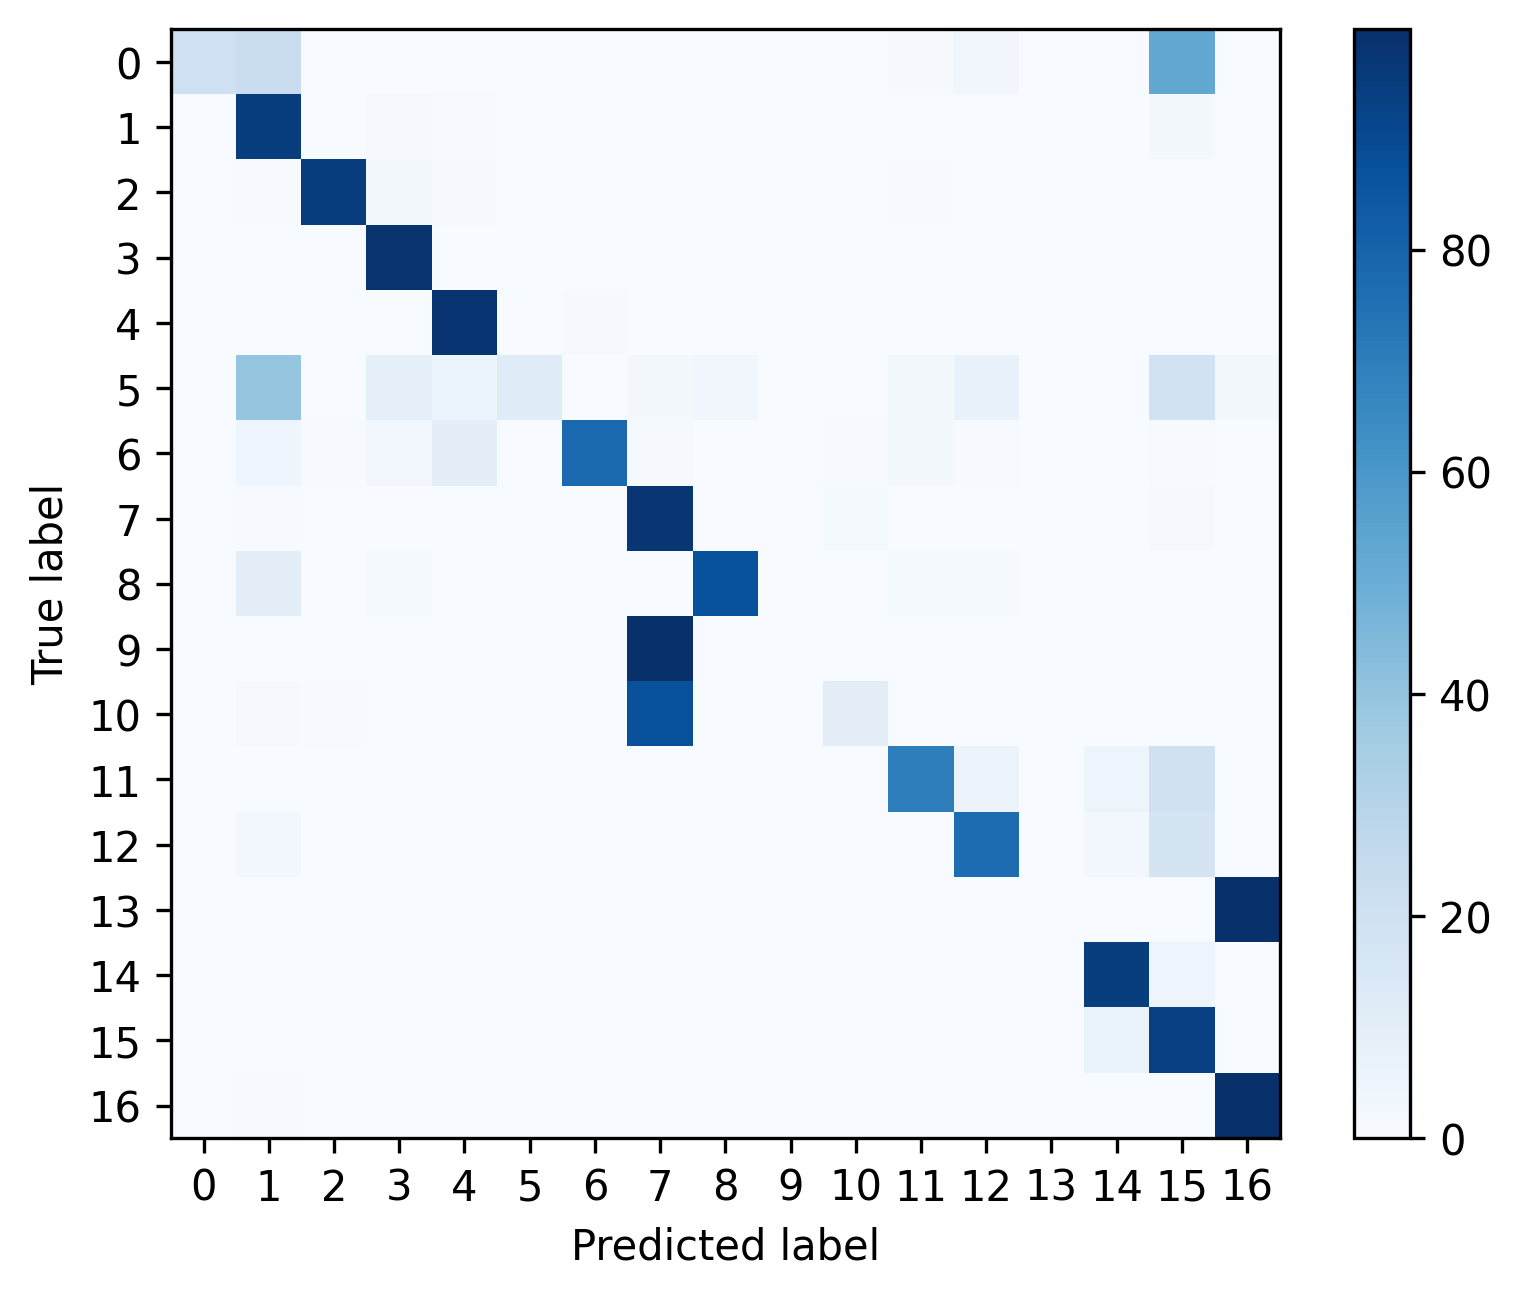

The table this chart was drawn from, first rows:
, 0, 1, 2, 3, 4, 5, 6, 7, 8, 9, 10, 11, 12, 13, 14, 15, 16
0, 0.2031, 0.2292, 0.0, 0.0, 0.0, 0.0, 0.0, 0.0, 0.0, 0.0, 0.0, 0.01042, 0.03125, 0.0, 0.0, 0.526, 0.0
1, 0.0002286, 0.9458, 0.002743, 0.01074, 0.004343, 0.001143, 0.0, 0.001371, 0.0004571, 0.0, 0.0006857, 0.002286, 0.003657, 0.0, 0.0016, 0.02217, 0.002743
2, 0.0, 0.004493, 0.9491, 0.02171, 0.01161, 0.0, 0.001123, 0.001123, 0.0, 0.0, 0.001498, 0.006365, 0.0003744, 0.0, 0.002621, 0.0, 0.0
3, 0.0, 0.00347, 0.003856, 0.9847, 0.003342, 0.0003856, 0.0, 0.0007712, 0.0001285, 0.0, 0.0, 0.0005141, 0.001028, 0.0, 0.0, 0.0, 0.001799
4, 0.0, 0.001618, 0.002265, 0.001079, 0.9827, 0.0002157, 0.008306, 0.0009709, 0.0, 0.0, 0.0003236, 0.0003236, 0.0007551, 0.0, 0.0009709, 0.0, 0.0004315
5, 0.0, 0.3966, 0.0, 0.08621, 0.05172, 0.1207, 0.0, 0.01724, 0.03448, 0.0, 0.0, 0.01724, 0.06897, 0.0, 0.0, 0.1897, 0.01724
6, 0.0, 0.04233, 0.005291, 0.02646, 0.1005, 0.0, 0.7778, 0.01058, 0.0, 0.0, 0.005291, 0.02116, 0.005291, 0.0, 0.0, 0.005291, 0.0
7, 0.0, 0.004542, 0.0002096, 0.0002096, 0.0, 0.0002096, 0.0, 0.9711, 0.0, 0.0009783, 0.01342, 0.0003494, 0.0002096, 0.0, 0.0002795, 0.008106, 0.0003494
8, 0.0, 0.09412, 0.0, 0.01176, 0.0, 0.0, 0.0, 0.0, 0.8706, 0.0, 0.0, 0.01176, 0.01176, 0.0, 0.0, 0.0, 0.0
9, 0.0, 0.0005057, 0.0, 0.0001264, 0.0, 0.0, 0.0, 0.9924, 0.0, 0.0003793, 0.002781, 0.0001264, 0.0, 0.0, 0.0, 0.003666, 0.0
10, 0.0, 0.009461, 0.007278, 0.002911, 0.0007278, 0.0, 0.0, 0.8741, 0.0, 0.0, 0.1033, 0.002183, 0.0, 0.0, 0.0, 0.0, 0.0
11, 0.0, 0.0009709, 0.0009709, 0.0004854, 0.0004854, 0.0, 0.0, 0.0002427, 0.0, 0.0, 0.0, 0.6954, 0.05728, 0.0, 0.04782, 0.1964, 0.0
12, 0.0, 0.02883, 0.0, 0.0, 0.0, 0.0, 0.0, 0.0, 0.0, 0.0, 0.0, 0.002758, 0.7681, 0.0, 0.02457, 0.1755, 0.0002507
13, 0.0, 0.00125, 0.0, 0.0, 0.0, 0.0, 0.0, 0.0, 0.0, 0.0, 0.0, 0.0, 0.0, 0.0, 0.0003124, 0.0, 0.9984
14, 0.0, 0.0008907, 8.097165991902834e-05, 8.097165991902834e-05, 0.0004858, 8.097165991902834e-05, 0.0001619, 0.0, 0.0, 0.0, 8.097165991902834e-05, 0.002915, 0.001457, 0.0, 0.9446, 0.04915, 0.0
15, 0.0, 7.331378299120235e-05, 7.331378299120235e-05, 7.331378299120235e-05, 0.0, 0.0, 0.0, 0.0, 0.0, 0.0, 0.0, 0.0002199, 0.0, 0.0, 0.06518, 0.9344, 0.0
16, 0.0, 0.004377, 0.0, 0.0, 0.0, 0.0, 0.0, 8.933357155619081e-05, 0.0, 0.0, 0.0, 0.0, 0.0, 0.0, 0.0001787, 0.000268, 0.9951
